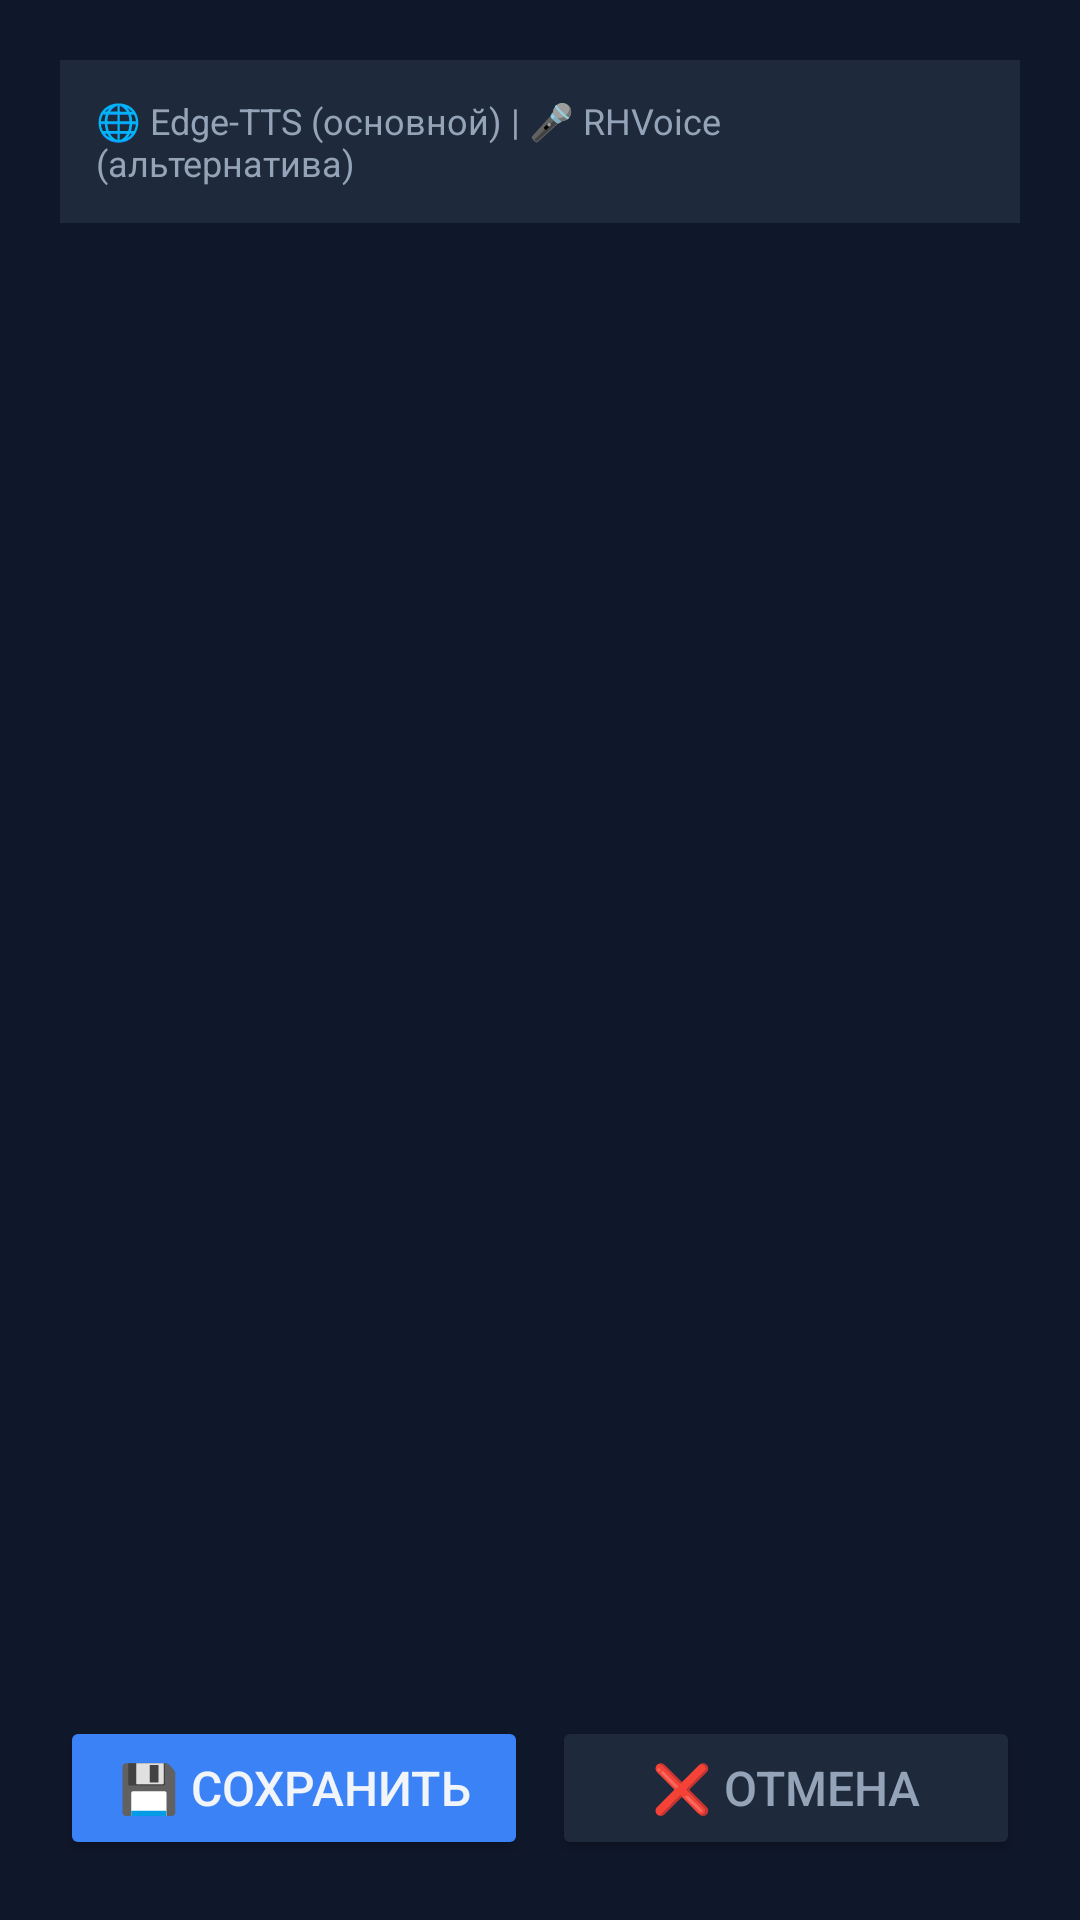

Layout XML and referenced resources for this Android screen:
<!-- AndroidManifest.xml: application theme FullScreenTheme -->
<!-- res/layout/dialog_voice_settings.xml -->
<?xml version="1.0" encoding="utf-8"?>
<LinearLayout xmlns:android="http://schemas.android.com/apk/res/android"
    android:layout_width="match_parent"
    android:layout_height="wrap_content"
    android:orientation="vertical"
    android:background="@color/bg_dark">

    <ScrollView
        android:layout_width="match_parent"
        android:layout_height="0dp"
        android:layout_weight="1">

        <LinearLayout
            android:id="@+id/main_frame"
            android:layout_width="match_parent"
            android:layout_height="wrap_content"
            android:orientation="vertical"
            android:padding="20dp">

            <TextView
                android:layout_width="match_parent"
                android:layout_height="wrap_content"
                android:text="🌐 Edge-TTS (основной) | 🎤 RHVoice (альтернатива)"
                android:textSize="12sp"
                android:textColor="@color/text_secondary"
                android:background="@color/bg_card"
                android:padding="12dp"
                android:layout_marginBottom="16dp"/>

        </LinearLayout>

    </ScrollView>

    <LinearLayout
        android:layout_width="match_parent"
        android:layout_height="wrap_content"
        android:orientation="horizontal"
        android:padding="20dp">

        <Button
            android:id="@+id/save_button"
            android:layout_width="0dp"
            android:layout_height="wrap_content"
            android:layout_weight="1"
            android:text="💾 Сохранить"
            android:textSize="16sp"
            android:backgroundTint="@color/primary"
            android:textColor="@color/text"
            android:padding="12dp"
            android:layout_marginEnd="8dp"/>

        <Button
            android:id="@+id/cancel_button"
            android:layout_width="0dp"
            android:layout_height="wrap_content"
            android:layout_weight="1"
            android:text="❌ Отмена"
            android:textSize="16sp"
            android:backgroundTint="@color/bg_card"
            android:textColor="@color/text_secondary"
            android:padding="12dp"/>

    </LinearLayout>

</LinearLayout>
<!-- resources referenced by this layout -->
<resources>
  <color name="bg_card">#1e293b</color>
  <color name="bg_dark">#0f172a</color>
  <color name="primary">#3b82f6</color>
  <color name="text">#f1f5f9</color>
  <color name="text_secondary">#94a3b8</color>
  <style name="FullScreenTheme" parent="AppTheme">
          <item name="android:windowFullscreen">true</item>
          <item name="android:windowContentOverlay">@null</item>
          <item name="android:windowNoTitle">true</item>
      </style>
  <style name="AppTheme" parent="Theme.AppCompat.DayNight.NoActionBar">
          
          <item name="colorPrimary">@color/primary</item>
          <item name="colorPrimaryDark">@color/bg_dark</item>
          <item name="colorAccent">@color/accent</item>
      </style>
  <color name="accent">#8b5cf6</color>
</resources>
